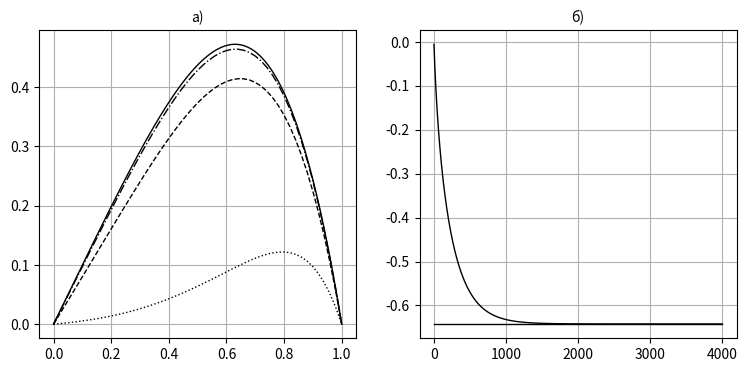

Here is the Python script that generated this plot:
#!/usr/bin/env python
# coding: utf-8

# вычисление и визуализация
# численного решения краевой задачи (5.84)
# ДУ (5.76) с правой частью (5.83)

# Ячейка № 1

# подключение библиотеки numpy
import numpy as np

# подключение библиотеки matplotlib.pyplot
import matplotlib.pyplot as plt


# Ячейка № 2

# задание функции, возвращающей:
# х - массив, содержащий координаты узлов,
# в которых ищется решение краевой задачи (5.84)
# ДУ (5.76) с правой частью (5.83);
# phi - массив, содержащий численное решение краевой задачи,
# вычисленных на каждом шаге итерационного процесса;
# En - массив, содержащий энергию решений краевой задачи


def Iteration(N, Omega, Number_of_Iteration):
    # входные параметры:
    # N - число узлов сетки
    # Omega - параметр разностной схемы (см. (5.81))
    # Number_of_Iteration - число итераций

    # задание координат узлов
    x = np.linspace(0, 1, N)

    # вычисление шага выбранной сетки
    h = x[1] - x[0]

    # инициализация массива, используемого
    # для хранения значений начального приближения
    # решения краевой задачи
    f = np.zeros(N)

    # вычисление значений функции,
    # использованной в качестве начального приближения
    for i in range(N):
        f[i] = 12 * x[i] ** 2

    # инициализация массива, используемого для
    # хранения решений краевой задачи,
    # вычисленных на соответствующей итерации
    phi = np.zeros([Number_of_Iteration, N])

    # инициализация массива, используемого для
    # хранения функционала энергии решений краевой задачи,
    # вычисленных на соответствующей итерации
    En = np.zeros(Number_of_Iteration - 1)

    # вычисление решений краевой задачи и их энергий
    for j in range(Number_of_Iteration - 1):
        # вычисление текущего решения краевой задачи
        for i in range(N - 2):
            phi[j + 1, i + 1] = (1 - Omega) * phi[j, i + 1] + Omega / 2 * (
                phi[j, i + 2] + phi[j, i] + h**2 * f[i + 1]
            )

        # вычисление энергии текущего решения краевой задачи
        E = 0
        for i in range(N - 1):
            E = (
                E
                + ((phi[j + 1, i + 1] - phi[j + 1, i]) ** 2) / (2 * h)
                - h * phi[j + 1, i + 1] * f[i + 1]
            )
        En[j] = E
    return x, phi, En

# Ячейка № 3

# задание числа узлов сетки
N = 51

# задание значения параметра Omega в (5.78)
Omega = 1

# задание числа итераций
Ni = 4000

# вычисление решения краевой задачи
x, y, En = Iteration(N, Omega, Ni)

# вычисление значений функции,
# являющейся точным решением краевой задачи
N1 = 300
x1 = np.linspace(0, 1, N1)
y1 = np.zeros(N1)
for i in range(N1):
    y1[i] = x1[i] * (1 - x1[i] ** 3)

# визуализация точного и выбранного
# решений краевой задачи и зависимости
# от номера итерации
fig = plt.figure(figsize=(9, 4))

ax = fig.add_subplot(1, 2, 1)
ax.plot(x1, y1, "-k", lw=1)
ax.plot(x, y[100, :], ":k", lw=1)
ax.plot(x, y[1000, :], "--k", lw=1)
ax.plot(x, y[2000, :], "-.k", lw=1)
ax.grid(True)
plt.title(r"а)", fontsize=10)

ax = fig.add_subplot(1, 2, 2)
ax.plot(En, "-k", lw=1)
ax.plot([0, Ni], [-9 / 14, -9 / 14], "-k", lw=1)
ax.grid(True)
plt.title(r"б)", fontsize=10)

plt.show()
